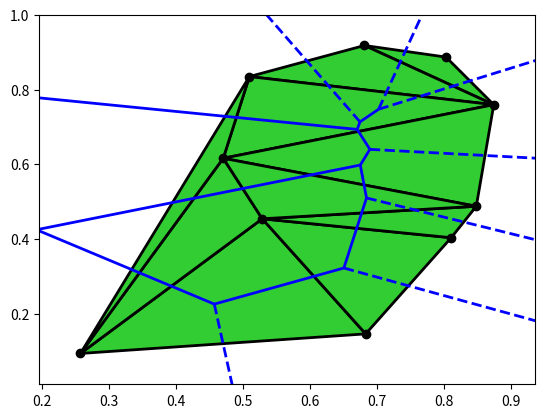

Write the Python code that produced this figure.
from itertools import combinations # Para crear las caras dados los vertices
import numpy as np
#Bibliotecas usadas en los ejemplos de Voronoi y Delaunay
from scipy.spatial import Delaunay,Voronoi, voronoi_plot_2d
import matplotlib.pyplot as plt
import matplotlib.colors
import matplotlib as mpl

# Información sobre los headers de las funciones:
# Las funciones xx_aux() se usan para calcular xx y devolver el resultado.
# Las funciones xx() se usan para imprimir el resultado de xx_aux().
# A excepción de caras_por_dimension() que usa n_caras() como auxiliar.
# De esta forma, si se quiere usar el resultado de xx en otro código,
# se puede usar xx_aux() sin que imprima nada por pantalla

###################################### CLASE 1 ######################################
# Clase de los simplices
class Simplice:
    def __init__(self, vertices):
        vert = []
        for v in vertices:
            try:
                vert.append(int(v))
            except Exception:
                vert.append(v)
        self.vertices = vert
        self.caras = self.calcular_caras()
        self.dimension = len(vertices) - 1

    def calcular_caras(self):
        caras = set()
        n = len(self.vertices)
        for k in range(1, n + 1):
            # Para calcular las caras del símplice, vemos todas las posibles combinaciones que se pueden
            # formar con los vértices, para ello se utiliza el paquete combinations
            for cara in combinations(self.vertices, k):
                caras.add(tuple(cara))
        return caras

# Clase de los complejos simpliciales
class Complejo_simplicial:
    def __init__(self, simplices):
        self.simplices = set(simplices)
        self.c = self.calcular_caras()
        # La dimensión del complejo simplicial es la dimensión máxima de los símplices
        self.d = max(s.dimension for s in simplices) if simplices else 0

    # Definimos las caras del complejo simplicial usando las caras de los símplices maximales
    def calcular_caras(self):
        caras = set()
        # Añadimos las caras de cada símplice. Las caras de cada símplice ya las calculamos en la clase Simplice
        for s in self.simplices:
            for cara in s.caras:
                caras.add(cara)
        return sorted(caras, key=lambda x: x) # lambda expression que ordena las caras por su valor inicial

    # Este metodo permite extraer las caras de dimensión n
    def n_caras(self, n):
        if n < 0 or n > self.d:
            print(f"No hay caras de dimensión {n} en el complejo.")
            return []
        else:
            # Miramos en nuestro atributo c (Caras del complejo simplicial) si tienen dimensión n y la añadimos
            caras_n = sorted(set([cara for cara in self.c if len(cara) == n+1]), key=lambda x: x)
            return caras_n
    
    # Los siguientes métodos son para poder imprimir las caras y la dimensión del complejo
    def caras(self):
        print(f"Caras del complejo: {self.c}")

    def dimension(self):
        print(f"Dimensión del complejo: {self.d}")

###################################### CLASE 2 ######################################
    # Calculamos el número de caras por dimensión
    def caras_por_dimension(self):
        caras_dim = [self.n_caras(i) for i in range(self.d + 1)]
        for i in range(self.d + 1):
            print(f"Caras de dimensión {i}: {caras_dim[i]}")
        return caras_dim

    # Cálculo de la característica de Euler
    def Euler(self):
        chi = 0
        # Definimos el sumatorio para la característica de Euler
        for i in range(self.d + 1):
            # Calculamos el número de caras de cada dimensión, las de dimensión para se suman
            # y las de dimensión impar se restan, obteniendo así la característica de Euler
            chi += (-1) ** i * len(self.n_caras(i))
        print(f"Característica de Euler: {chi}")
        return chi

    # La estrella de un símplice c es el conjunto de todas las cocaras de c
    def estrella_aux(self, c):
        estrella = set([cara for cara in self.c if set(c).issubset(set(cara))])
        estrella = sorted(estrella, key=lambda x: x)
        return estrella
    # Usamos la función auxiliar para calcular la estrella
    # y luego la imprimimos
    def estrella(self, c):
        # Todas las caras que contienen a c
        estrella = self.estrella_aux(c)
        print(f"Estrella de {c}: {estrella}")
        return estrella

    # La estrella cerrada de c es el menor subcomplejo de K que contiene a la estrella de c.
    def estrella_cerrada_aux(self, c):
        # Encuentra todas las caras que contienen al menos un vértice de c
        caras_con_v = [cara for cara in self.c if any(v in cara for v in c)]
        # Añade todas las subcaras de esas caras
        estrella_cerrada = set()
        for cara in caras_con_v:
            for k in range(1, len(cara)+1):
                for subcara in combinations(cara, k):
                    estrella_cerrada.add(tuple(sorted(subcara)))
        estrella_cerrada = sorted(estrella_cerrada, key=lambda x: x)
        return estrella_cerrada
    # Usamos la función auxiliar para calcular la estrella cerrada
    # y luego la imprimimos
    def estrella_cerrada(self, c):
        estrella_cerrada = self.estrella_cerrada_aux(c)
        print(f"Estrella cerrada de {c}: {estrella_cerrada}")
        return estrella_cerrada

    # El link de un símplice c es el conjunto de todos los símplices de la estrella cerrada de c
    # cuya intersección con la estrella de c es vacía
    def link_aux(self, c):
        estrella_cerrada = self.estrella_cerrada_aux(c)
        estrella = self.estrella_aux(c)
        link = [cara for cara in estrella_cerrada if cara not in estrella]
        return link
    # Usamos la función auxiliar para calcular el link
    # y luego la imprimimos
    def link(self, c):
        link = self.link_aux(c)
        print(f"Link de {c}: {link}")
        return link

    def j_esqueleto_aux(self, j):
        # Comprobamos que j es válido
        if j < 0 or j > self.d:
            print(f"No hay esqueleto de dimensión {j} en el complejo.")
            return []
        else:
            # Añadimos aquellas caras que tengan una longitud menor o igual a j+1
            esqueleto = sorted(set([cara for cara in self.c if len(cara) <= j + 1]), key=lambda x: x)
            return esqueleto
    # Usamos la función para calcular el j-esqueleto
    # y luego la imprimimos
    def j_esqueleto(self, j):
        esqueleto = self.j_esqueleto_aux(j)
        print(f"{j}-esqueleto del complejo: {esqueleto}")
        return esqueleto

    # Se calculan las componentes conexas del complejo usando búsqueda en profundidad (BEP)
    def componentes_conexas_aux(self):
        visited = set()
        components = []

        # bep significa Búsqueda en Profundidad
        def bep(v, component):
            visited.add(v)
            component.append(v)
            for cara in self.c:
                if v in cara:
                    for u in cara:
                        if u not in visited:
                            bep(u, component)

        for cara in self.c:
            for v in cara:
                if v not in visited:
                    component = []
                    bep(v, component)
                    components.append(sorted(component))
        return components
    # Usamos la función auxiliar para calcular las componentes conexas
    # y luego las imprimimos
    def componentes_conexas(self):
        components = self.componentes_conexas_aux()
        print(f"Componentes conexas del complejo: {components}")
        return components

    # Calculamos el número de componentes conexas
    def connected_components(self):
        return len(self.componentes_conexas_aux())

    # El complejo será conexo si tiene una única componente conexa
    def es_conexo(self):
        if self.connected_components() == 1:
            print("El complejo es conexo.")
            return True
        else:
            print("El complejo no es conexo.")
            return False
        
    def insert(self, simplices):
        for s in simplices:
            # Evitamos añadir símplices repetidos
            if any(set(s.vertices) == set(existing.vertices) for existing in self.simplices):
                continue
            self.simplices.add(s)
        self.c = self.calcular_caras()
        self.d = max(s.dimension for s in self.simplices) if self.simplices else 0

###################################### CLASE 3 ######################################
class Simplice_filtrado(Simplice):
    def __init__(self, vertices, index):
        super().__init__(vertices)
        self.index = float(index)

class Complejo_simplicial_filtrado(Complejo_simplicial):
    def __init__(self, simplices_filtrados):
        # Comprobamos que todos los elementos son de tipo Simplice_filtrado
        for s in simplices_filtrados:
            if not isinstance(s, Simplice_filtrado):
                raise ValueError("Todos los elementos deben ser de tipo Simplice_filtrado")
        super().__init__(simplices_filtrados)
        # Ordenamos los símplices primero por índice de filtrado y luego por dimensión
        self.update_simplices_ordenados()

    def update_simplices_ordenados(self):
        self.simplices_ordenados = sorted(self.simplices, key=lambda x: (x.index, x.dimension, x.vertices))

    # Insertar un conjunto de símplices con el mismo índice de filtrado
    def insert_filtrado(self, simplices, index):
        for s in simplices:
            s1 = Simplice_filtrado(s.vertices, index)
            # Si ya existe un símplice con los mismos vértices, mantenemos el de menor índice
            if any(set(s1.vertices) == set(existing.vertices) for existing in self.simplices):
                e = [existing for existing in self.simplices if set(s1.vertices) == set(existing.vertices)][0]
                if s1.index < e.index:
                    self.simplices.remove(e)
                else:
                    continue
            self.simplices.add(s1)
        self.c = self.calcular_caras()
        self.d = max(s.dimension for s in self.simplices) if self.simplices else 0
        self.update_simplices_ordenados()


    def simplices_por_filtrado_aux(self, index):
        sf = sorted([s for s in self.simplices if s.index <= index], key=lambda x: (x.index, x.dimension))
        return sf
    # Usamos la función auxiliar para calcular los símplices con índice de filtrado menor o igual a index
    # y luego los imprimimos
    def simplices_por_filtrado(self, index):
        sf = self.simplices_por_filtrado_aux(index)
        print(f"Símplices con índice de filtrado menor o igual a {index}: {[ (s.vertices, s.index) for s in sf ]}")
        return sf


    ###################################### Clase 4 ######################################

# Añadimos la clase Punto, la cual contiene los campos vértice y coordenadas.
class Punto:
    def __init__(self, nombre, coords):
        self.vertice = nombre
        self.coords = np.array(coords)

    def distancia(self, otro):
        return np.linalg.norm(self.coords - otro.coords)

    def __repr__(self):
        return f"{self.vertice}{tuple(self.coords)}"

# Clase de Complejo de Vietoris-Rips
class Complejo_Vietoris_Rips:
    def __init__(self, points):
        self.puntos = points  # points es una lista de objetos Punto
        self.space_dimension = len(points[0].coords) if points else 0 # Dimensión del espacio en el que están los puntos



    def r_complex_aux(self, r):
        complex = Complejo_simplicial_filtrado([])
        simplices = []
        for i in range(1, self.space_dimension + 2): # El simplice más grande es con n+1 puntos
            for c in combinations(self.puntos, i): # Todas las combinaciones de i puntos
                if self.verifica_radio(c, r): # dist <= 2r
                    simplices.append(Simplice_filtrado(self.vertices(c), r))
        complex.insert_filtrado(simplices, r) # Los añadimos con tiempo r
        return complex
    
    def r_complex(self, r):
        complex = self.r_complex_aux(r)
        print(f"Complejo de Vietoris-Rips para r = {r}: {[ (s.vertices, s.index) for s in complex.simplices_ordenados ]}")
        return complex
    
    # Comprueba que no haya ninguna distancia entre puntos mayor a 2r
    def verifica_radio(self, puntos, r):
        for p1, p2 in combinations(puntos, 2):
            if p1.distancia(p2) > 2 * r: # dist <= 2r
                return False
        return True
    
    def vertices(self, puntos):
        return [p.vertice for p in puntos]

###################################### Clase 5 ######################################

# Debemos crearnos una función que calcule la filtración de alfa complejos asociada a un conjunto de puntos en el plano
class AlfaComplejo:
    def __init__(self, points, radius):
        self.puntos = points  # points es una lista de objetos Punto
        self.coords_puntos = np.array([p.coords for p in points])
        self.complex = self.alfa_complejo(radius)
        self.radius = radius

    def alfa_complejo(self, r):
        Del = Delaunay(self.coords_puntos)  
        simplices = []
        for s in Del.simplices:  # lista de triángulos de Delaunay
            arr_dist_aristas = [self.puntos[s[i]].distancia(self.puntos[s[(i+1)%3]]) for i in range(3)] # [6 3 9] -> [63 39 96] -> [dist(6,3), dist(3,9), dist(9,6)]
            if all(d <= 2*r for d in arr_dist_aristas):
                simplices.append(Simplice_filtrado([s[0], s[1], s[2]], r))
            # Comprobamos las aristas
            else:
                for i in range(3):
                    d = arr_dist_aristas[i]
                    if d <= 2*r: # Primer caso de aristas
                        simplices.append(Simplice_filtrado(sorted([s[i], s[(i+1)%3]]), r))
                        # No hay segundo caso ya que la arista se añadira con el triangulo, y puesto que hemos comprobado antes si se añade el triángulo o no
                        # no hace falta volver a comprobarlo.
                    else: # Si no están ni la arista ni el triángulo, añadimos los vértices
                        simplices.append(Simplice_filtrado([s[i]], r))
        complejo = Complejo_simplicial_filtrado([])
        complejo.insert_filtrado(simplices, r)
        return complejo

    def show_voronoi_delaunay(self):
        vor = Voronoi(self.coords_puntos)
        Del = Delaunay(self.coords_puntos)
        fig = voronoi_plot_2d(vor,show_vertices=False,line_width=2, line_colors='blue' )
        c=np.ones(len(self.coords_puntos))
        cmap = matplotlib.colors.ListedColormap("limegreen")
        plt.tripcolor(self.coords_puntos[:,0],self.coords_puntos[:,1],Del.simplices, c, edgecolor="k", lw=2,
        cmap=cmap)
        plt.plot(self.coords_puntos[:,0], self.coords_puntos[:,1], 'ko')
        plt.show()
    
    # Hay que revisarla
    def show_voronoi_alfa(self):
        vor = Voronoi(self.coords_puntos)
        fig = voronoi_plot_2d(vor,show_vertices=False,line_width=2, line_colors='blue' )
        # Aqui añadimos como dibujar alfa complejo
        c=np.ones(len(self.coords_puntos))
        cmap = matplotlib.colors.ListedColormap("limegreen")
        plt.tripcolor(self.coords_puntos[:,0],self.coords_puntos[:,1],self.complex.simplices, c, edgecolor="k", lw=2,
        cmap=cmap)
        plt.plot(self.coords_puntos[:,0], self.coords_puntos[:,1], 'ko')
        plt.show()

    def print_complex(self):
        print(f"Alfa complejo con radio {self.radius}: {[ (s.vertices, s.index) for s in self.complex.simplices_ordenados ]}")
        return self.complex

###################################### Ejemplo de Uso ######################################
if __name__ == "__main__":
    # Definimos los símplices maximales del complejo
    # Por manejo más sencillo, los vértices son enteros
    s1 = Simplice([0,1,2])
    s2 = Simplice([2,3])
    s3 = Simplice([4])
    # Creamos el complejo simplicial
    complejo = Complejo_simplicial([s1, s2, s3])
    # Probamos los métodos
    print("####################################################")
    print("#         Ejercicio Complejos Simpliciales         #")
    print("####################################################")
    complejo.caras()
    complejo.caras_por_dimension()
    complejo.dimension()
    complejo.Euler()
    complejo.estrella((2,))
    complejo.estrella_cerrada((2,))
    complejo.link((2,))
    complejo.componentes_conexas()
    complejo.j_esqueleto(1)
    complejo.connected_components()
    complejo.es_conexo()
    print("####################################################")
    print("#    Ejercicio Complejos Simpliciales Filtrados    #")
    print("####################################################")
    csf = Complejo_simplicial_filtrado([])
    csf.insert_filtrado([s1, s2], 0)
    csf.insert_filtrado([s3], 1)
    csf.insert_filtrado([s1], 0.5)
    csf.caras()
    csf.caras_por_dimension()
    csf.simplices_por_filtrado(0)
    csf.simplices_por_filtrado(1)
    print(f"Simplices ordenados: {[(s.vertices, s.index) for s in csf.simplices_ordenados]}")
    print("####################################################")
    print("#             Ejercicios Vietoris-Rips             #")
    print("####################################################")
    vr = Complejo_Vietoris_Rips([Punto(0, (0,0)), Punto(1, (1,0)), Punto(2, (0,1)), Punto(3, (1,1))])
    vr.r_complex(0)
    vr.r_complex(0.25)
    vr.r_complex(0.5)
    vr.r_complex(1)
    print("####################################################")
    print("#             Ejercicios Alfa-Complejos            #")
    print("####################################################")
    points = np.random.rand(10,2)
    p = [Punto(i, points[i]) for i in range(len(points))]
    ac = AlfaComplejo(p, 0.2)
    ac.print_complex()
    ac.show_voronoi_delaunay()